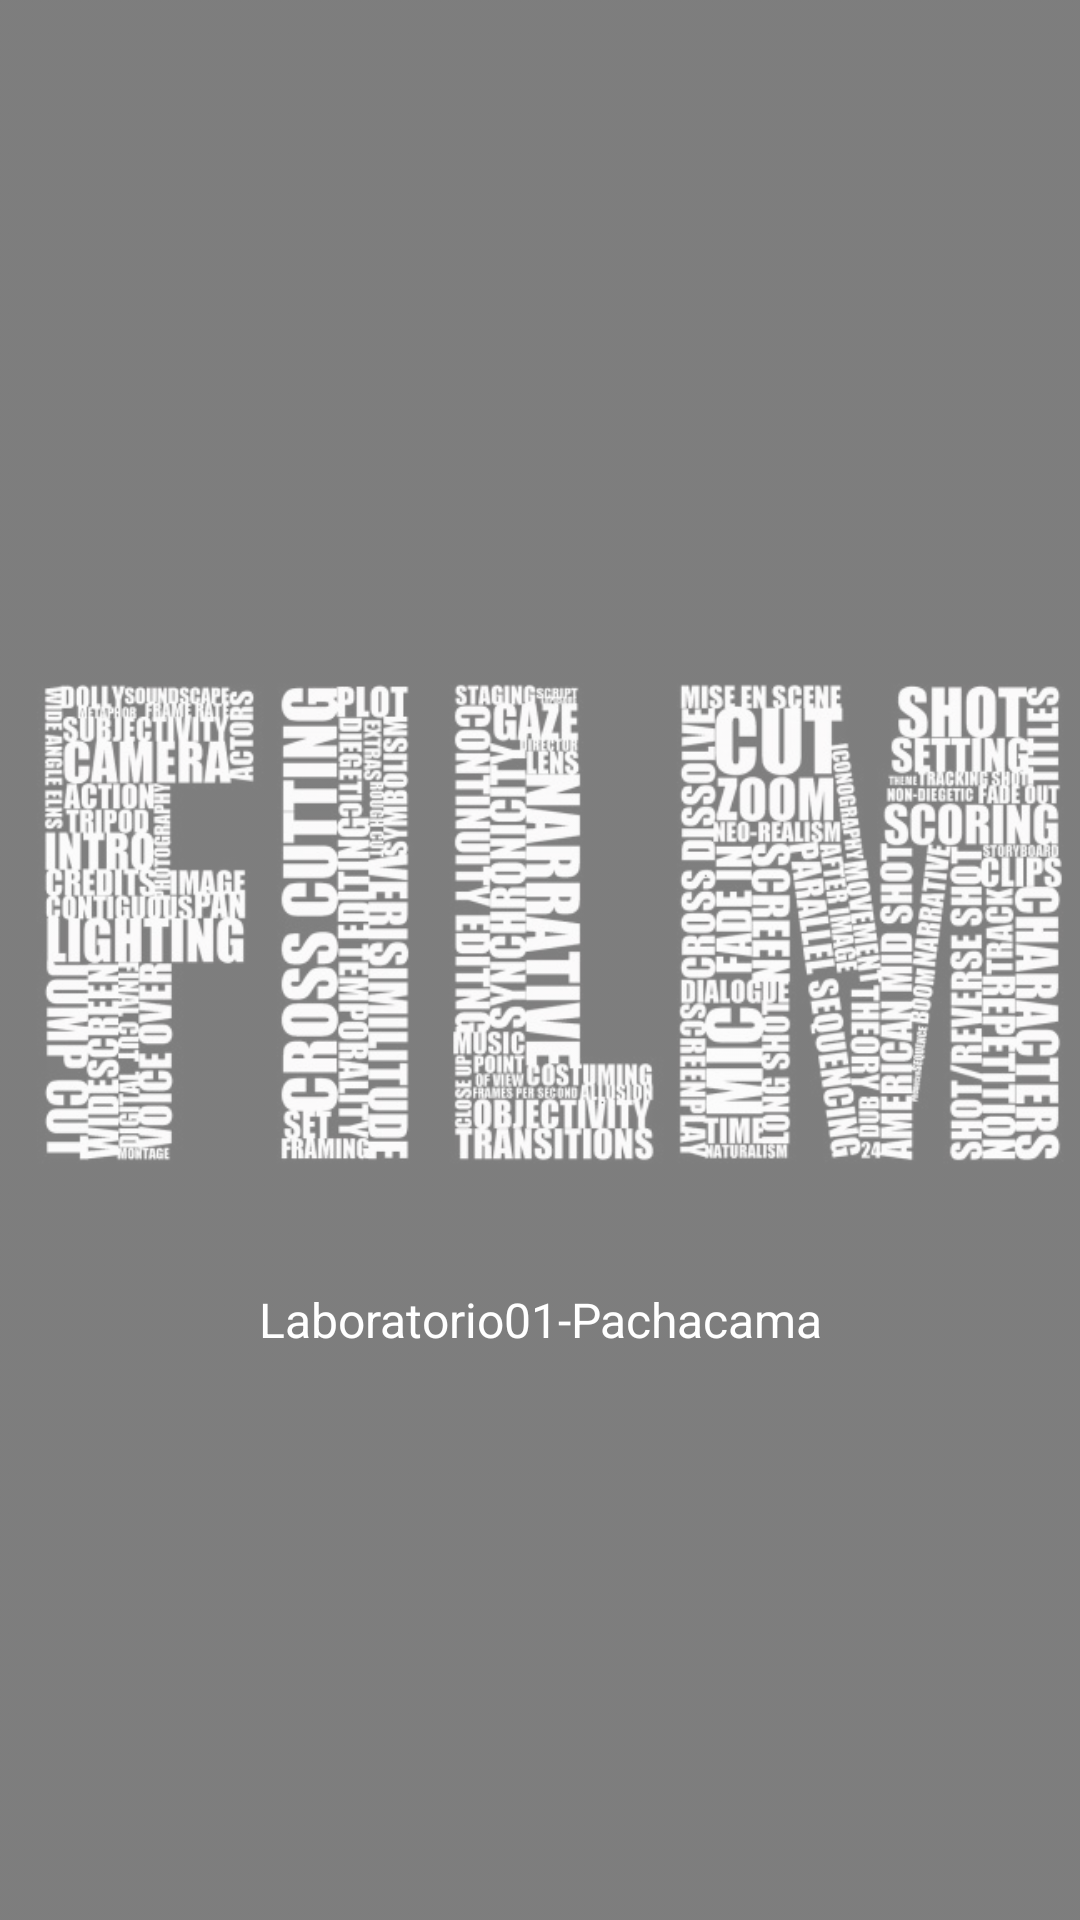

Here is an Android app screen rendered from its layout file. Give the layout XML and the strings, colors and styles it references.
<!-- AndroidManifest.xml: application theme AppTheme -->
<!-- res/layout/activity_splash.xml -->
<?xml version="1.0" encoding="utf-8"?>
<FrameLayout xmlns:android="http://schemas.android.com/apk/res/android"
    xmlns:app="http://schemas.android.com/apk/res-auto"
    xmlns:tools="http://schemas.android.com/tools"
    android:layout_width="match_parent"
    android:layout_height="match_parent">

    <ImageView
        android:layout_width="match_parent"
        android:layout_height="match_parent"
        android:scaleType="centerCrop"
        android:alpha="0.5"
        android:src="@drawable/img_film1"/>

    <LinearLayout
        android:layout_width="match_parent"
        android:layout_height="wrap_content"
        android:layout_gravity="center"
        android:orientation="vertical">

        <TextView
            android:layout_width="match_parent"
            android:layout_height="wrap_content"
            android:layout_marginTop="240dp"

            android:text="Laboratorio01-Pachacama"
            android:textAlignment="center"
            android:layout_gravity="center"
            android:textColor="@android:color/white"
            android:textSize="16dp" />

    </LinearLayout>

</FrameLayout>
<!-- resources referenced by this layout -->
<resources>
  <!-- drawable img_film1: png bitmap (drawable-hdpi, 140298 bytes) -->
  <style name="AppTheme" parent="Theme.AppCompat.DayNight.NoActionBar">
          
          <item name="colorPrimary">@color/primary</item>
          <item name="colorPrimaryDark">@color/primary_dark</item>
          <item name="colorAccent">@color/accent</item>
      </style>
  <color name="primary">#E91E63</color>
  <color name="primary_dark">#C2185B</color>
  <color name="accent">#FFC107</color>
</resources>
